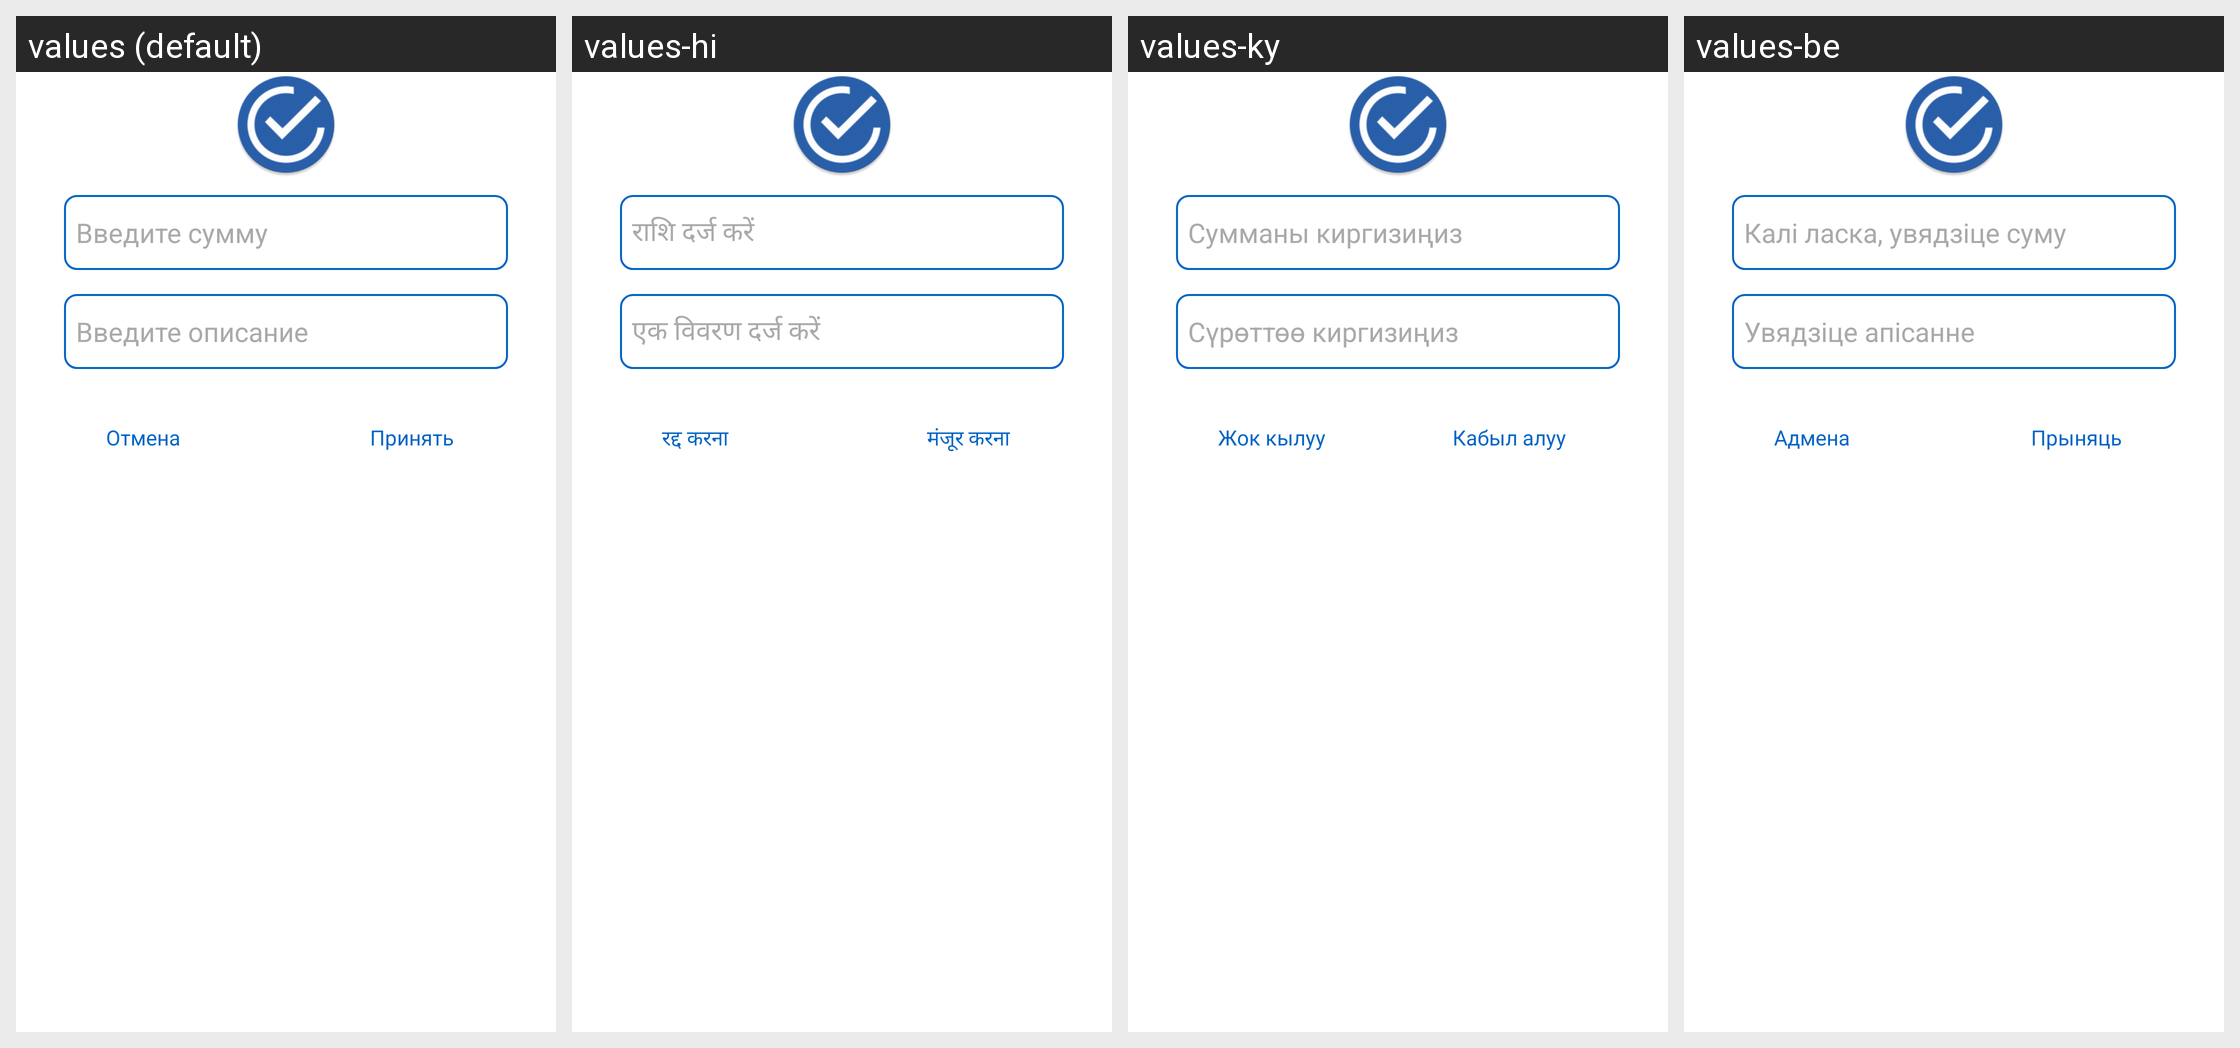

Strings drawn on this Android screen and how each of the app's shown locales translates them:
Android screen res/layout/fragment_alert_dialog_qt2.xml rendered under 4 locales, left to right: values (default), values-hi, values-ky, values-be. Device: Nexus 5 (rendered at 1080×1920; each locale shown at half size, 540×960, under a caption strip naming it); theme AppTheme.
Other locales in the repository, not shown: values-de, values-en, values-es, values-fr, values-it, values-ja, values-kk, values-ko, values-pt, values-tr, values-uk, values-zh.
Strings drawn on this screen, with the default value and each locale's value (text and hints the layout hard-codes, and strings that could not be matched under every locale, appear in the picture but are not listed):

enter_amount
  values: Введите сумму
  values-hi: राशि दर्ज करें
  values-ky: Сумманы киргизиңиз
  values-be: Калі ласка, увядзіце суму

record_description
  values: Введите описание
  values-hi: एक विवरण दर्ज करें
  values-ky: Сүрөттөө киргизиңиз
  values-be: Увядзіце апісанне

apply
  values: Принять
  values-hi: मंजूर करना
  values-ky: Кабыл алуу
  values-be: Прыняць

cancel
  values: Отмена
  values-hi: रद्द करना
  values-ky: Жок кылуу
  values-be: Адмена
